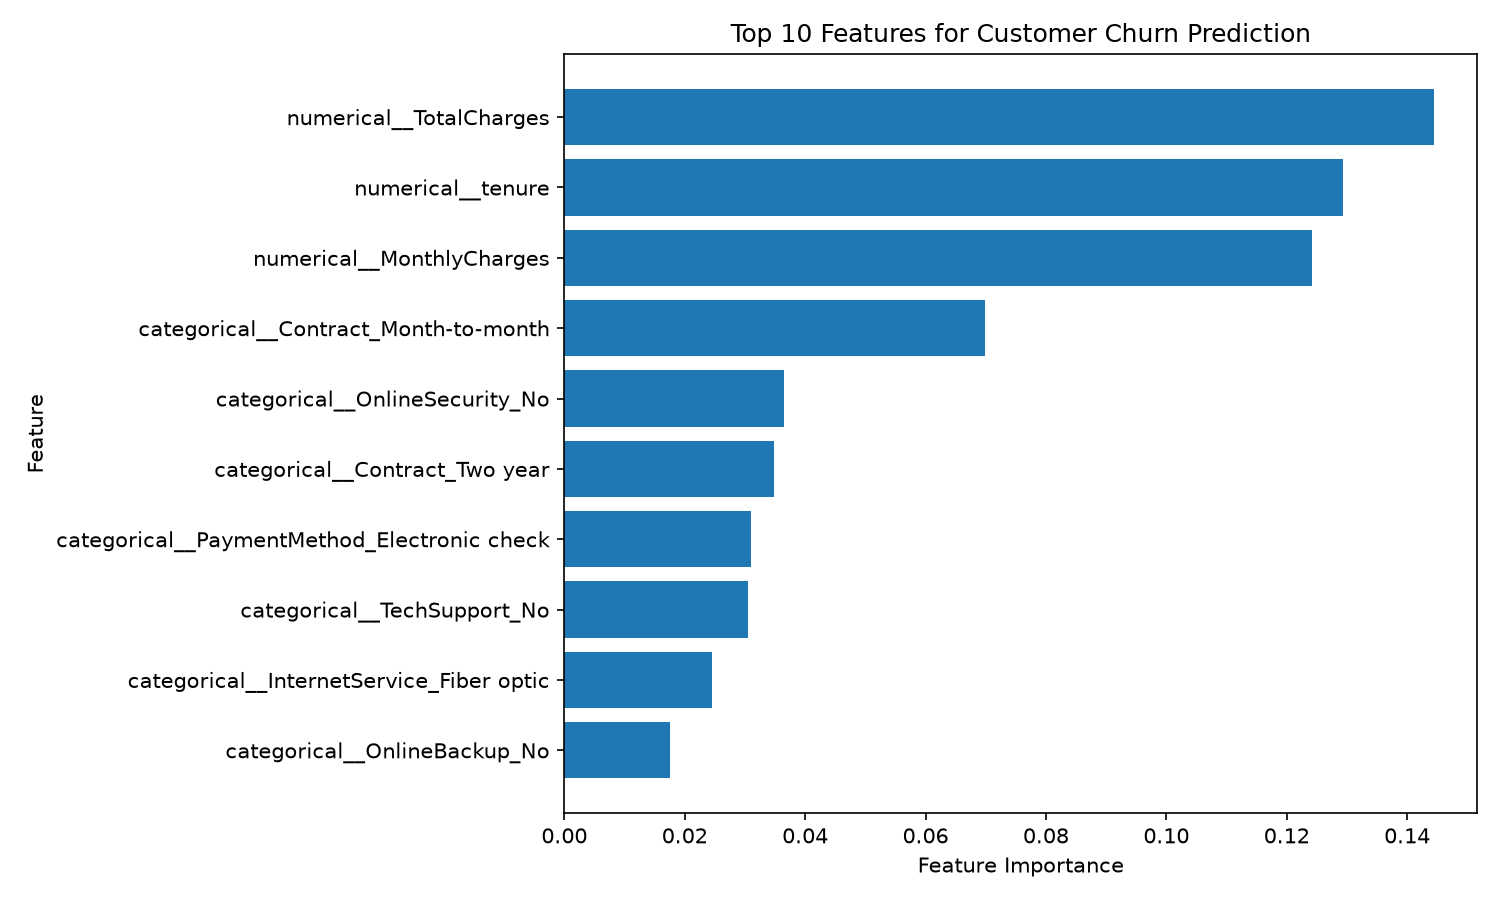

Data behind this chart, as committed beside it:
Feature, Importance
numerical__TotalCharges, 0.1445
numerical__tenure, 0.1294
numerical__MonthlyCharges, 0.1242
categorical__Contract_Month-to-month, 0.0699
categorical__OnlineSecurity_No, 0.03656
categorical__Contract_Two year, 0.0348
categorical__PaymentMethod_Electronic ch…, 0.03093
categorical__TechSupport_No, 0.03056
categorical__InternetService_Fiber optic, 0.02447
categorical__OnlineBackup_No, 0.01748
